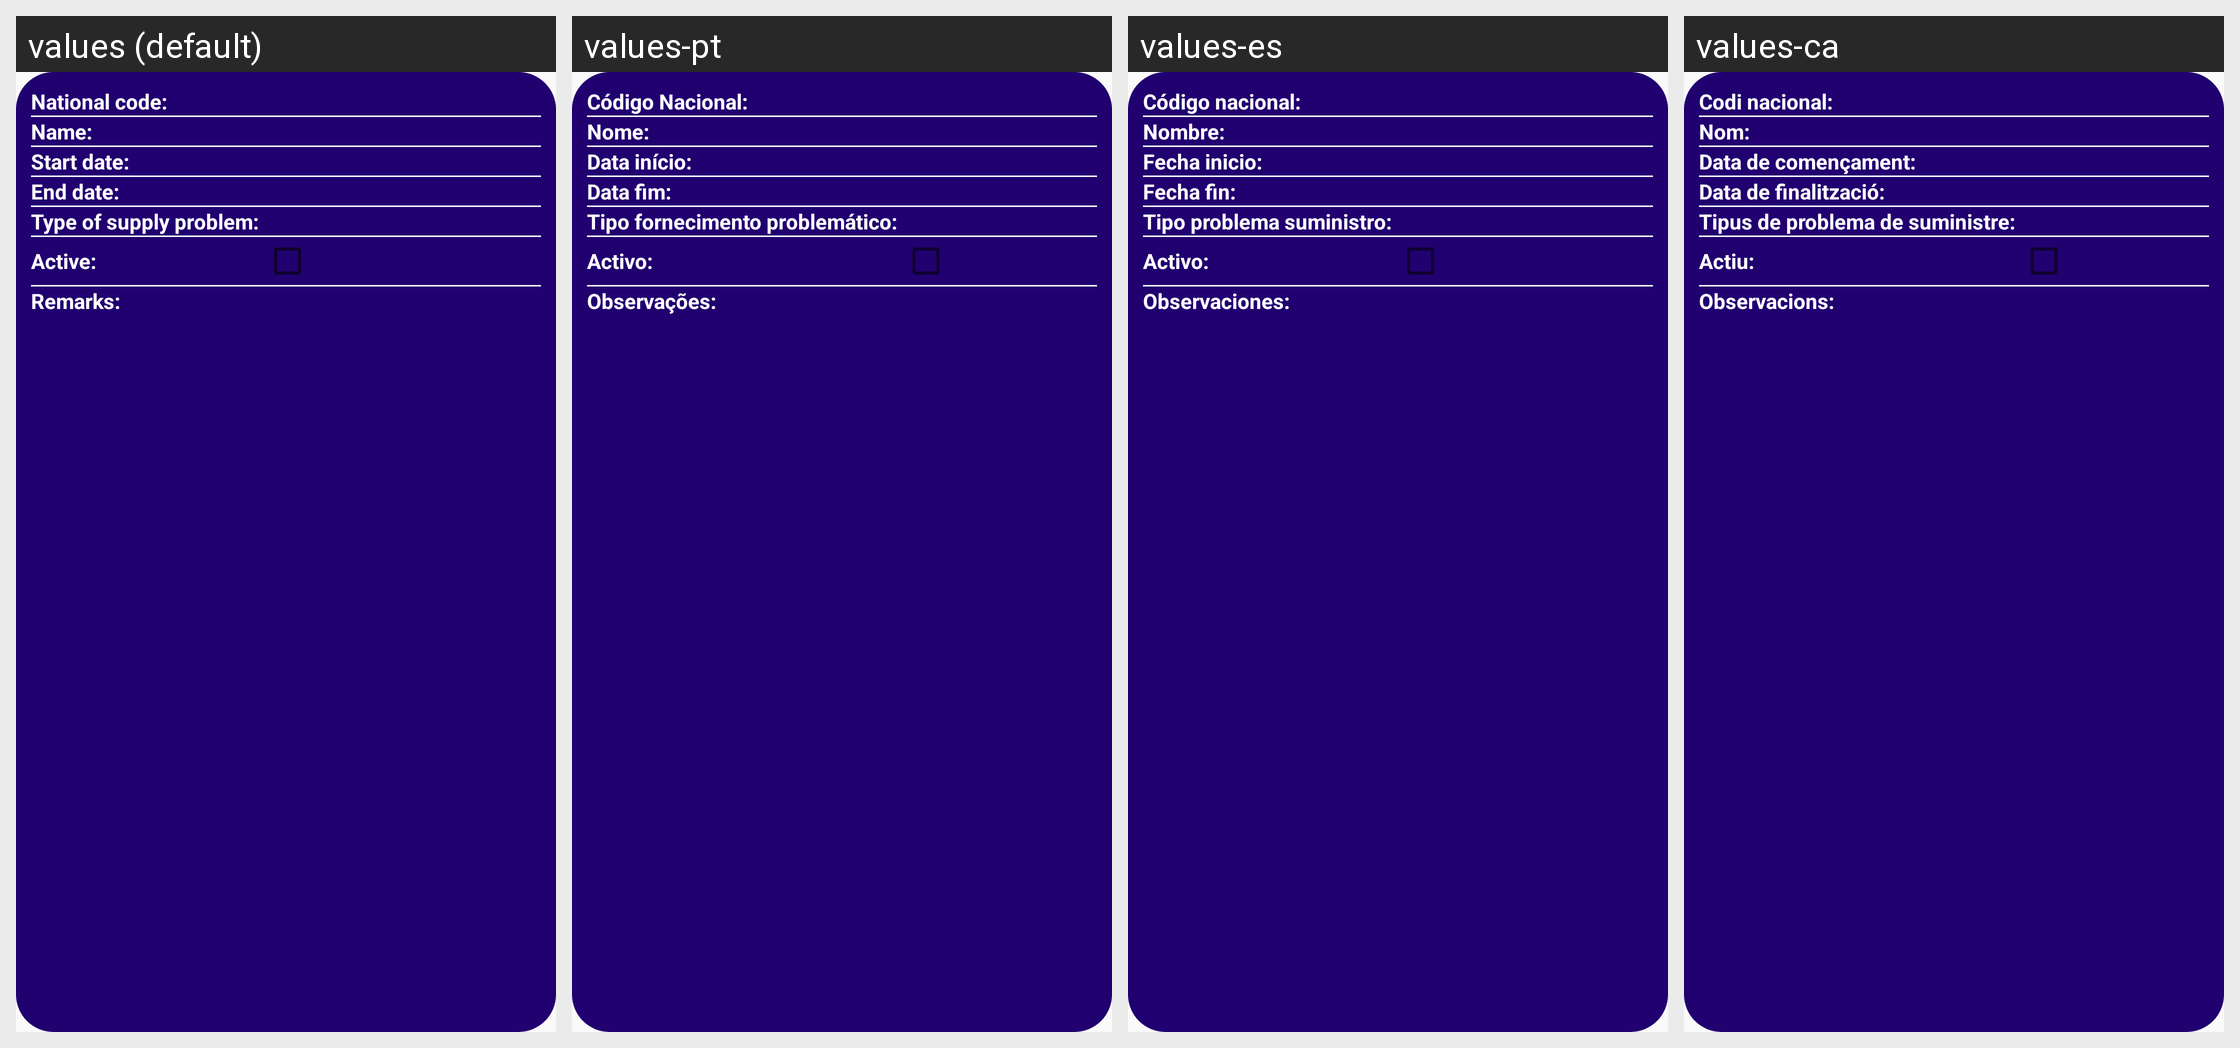

Translations of the strings shown on this Android screen, per locale in the grid:
Android screen res/layout/rv_element_home_fragment_ps.xml rendered under 4 locales, left to right: values (default), values-pt, values-es, values-ca. Device: Nexus 5 (rendered at 1080×1920; each locale shown at half size, 540×960, under a caption strip naming it); theme Theme.FarmaScouter_v2.
Strings drawn on this screen, with the default value and each locale's value (text and hints the layout hard-codes, and strings that could not be matched under every locale, appear in the picture but are not listed):

nationalCode
  values: National code:
  values-pt: Código Nacional:
  values-es: Código nacional:
  values-ca: Codi nacional:

name
  values: Name:
  values-pt: Nome:
  values-es: Nombre:
  values-ca: Nom:

startDate
  values: Start date:
  values-pt: Data início:
  values-es: Fecha inicio:
  values-ca: Data de començament:

endDate
  values: End date:
  values-pt: Data fim:
  values-es: Fecha fin:
  values-ca: Data de finalització:

typeof
  values: Type of supply problem:
  values-pt: Tipo fornecimento problemático:
  values-es: Tipo problema suministro:
  values-ca: Tipus de problema de suministre:

active
  values: Active:
  values-pt: Activo:
  values-es: Activo:
  values-ca: Actiu:

remarks
  values: Remarks:
  values-pt: Observações:
  values-es: Observaciones:
  values-ca: Observacions:
